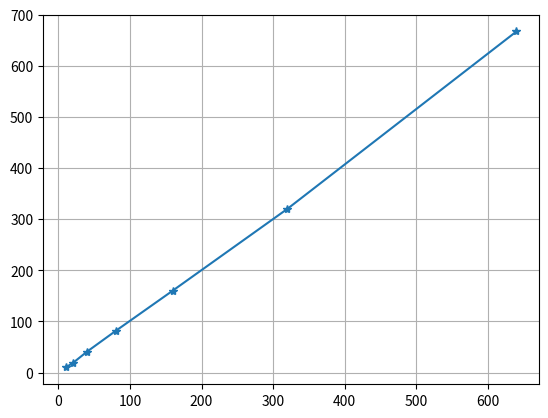

This chart was generated by the following Python code:
#!/usr/bin/env python3
# -*- coding: utf-8 -*-
"""
Created on Thu Nov  7 14:42:00 2019

[redacted]
"""
#%%
import numpy as np
import matplotlib.pyplot as plt
N_=10000

def stdw(N,M):
    """
    N number of steps
    M number of runs
    """
    walks=[]
    for n in N:
        mu_i=[]
        x2_i=[]
        for m in range(M):
#            x = np.array([np.random.randint(-1,1) for i in range (n) ])
            x = 2*np.random.randint(0,2,size=n)-1
            # the path of the walker:
            dx_t=np.cumsum(x)
            #average distance per step
            mu_i.append(dx_t[-1])
            x2_i.append(dx_t[-1]*dx_t[-1])
        mu=np.sum(mu_i)/M
        x2=np.sum(x2_i)/M
        walks.append(x2-mu*mu)
        print('mu=',mu,'x2=', x2)
    return walks

N=[10,20,40,80,160,320,640]
M=1000
w=stdw(N,M)
plt.grid()
plt.plot(N,w,'-*')


# %%
